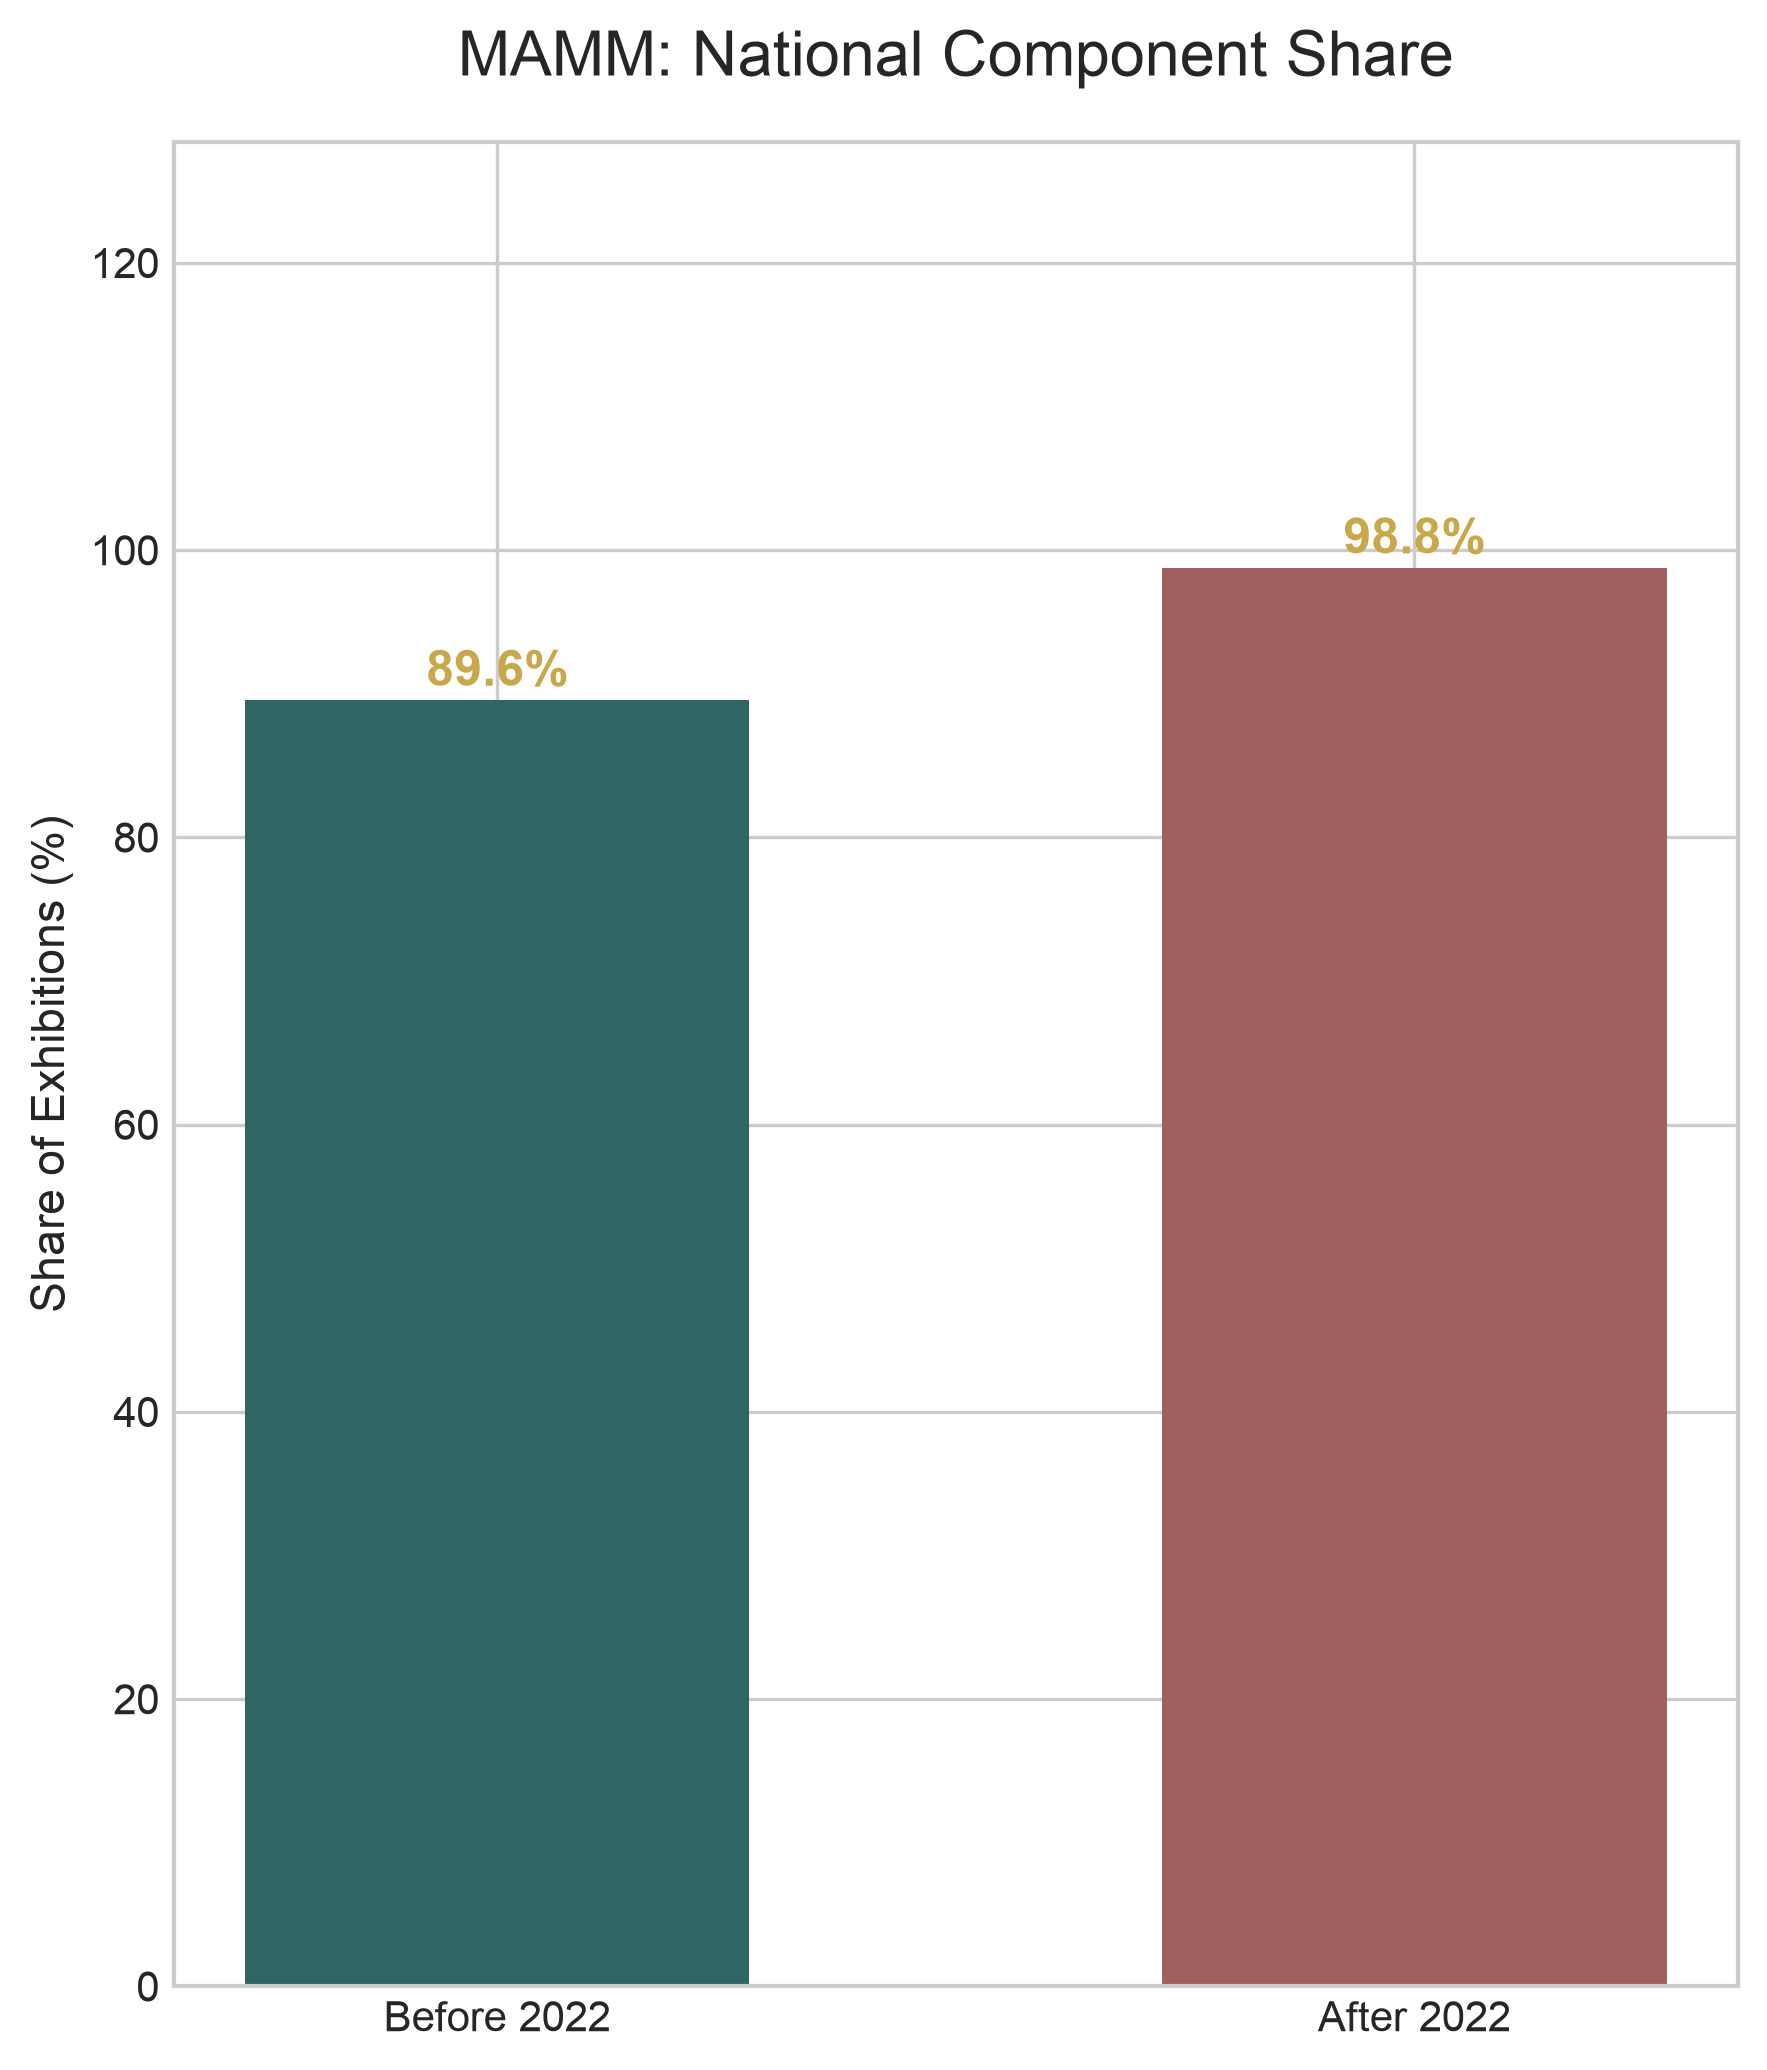

The table this chart was drawn from, first rows:
period, total_records, national_records, percent
before_2022, 498, 446, 89.6
after_2022, 163, 161, 98.8
